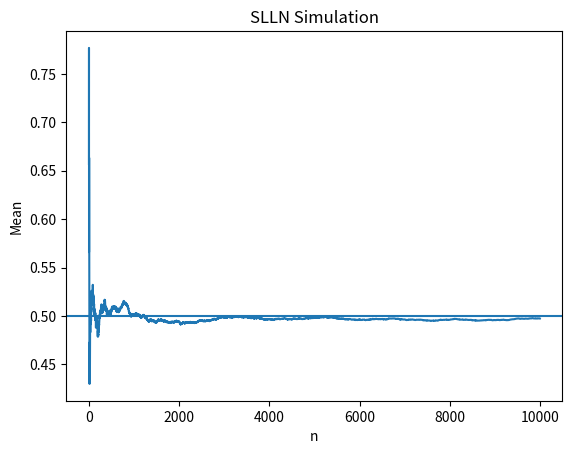

Source code (Python): (Note: this script raises an exception after producing the figure.)
import numpy as np
import matplotlib.pyplot as plt

n = 10000
X = np.random.uniform(0, 1, n)
cumulative_mean = np.cumsum(X) / np.arange(1, n + 1)

plt.plot(cumulative_mean)
plt.axhline(0.5)
plt.xlabel("n")
plt.ylabel("Mean")
plt.title("SLLN Simulation")
plt.savefig("../results/figures/slln_convergence.png")
plt.show()
